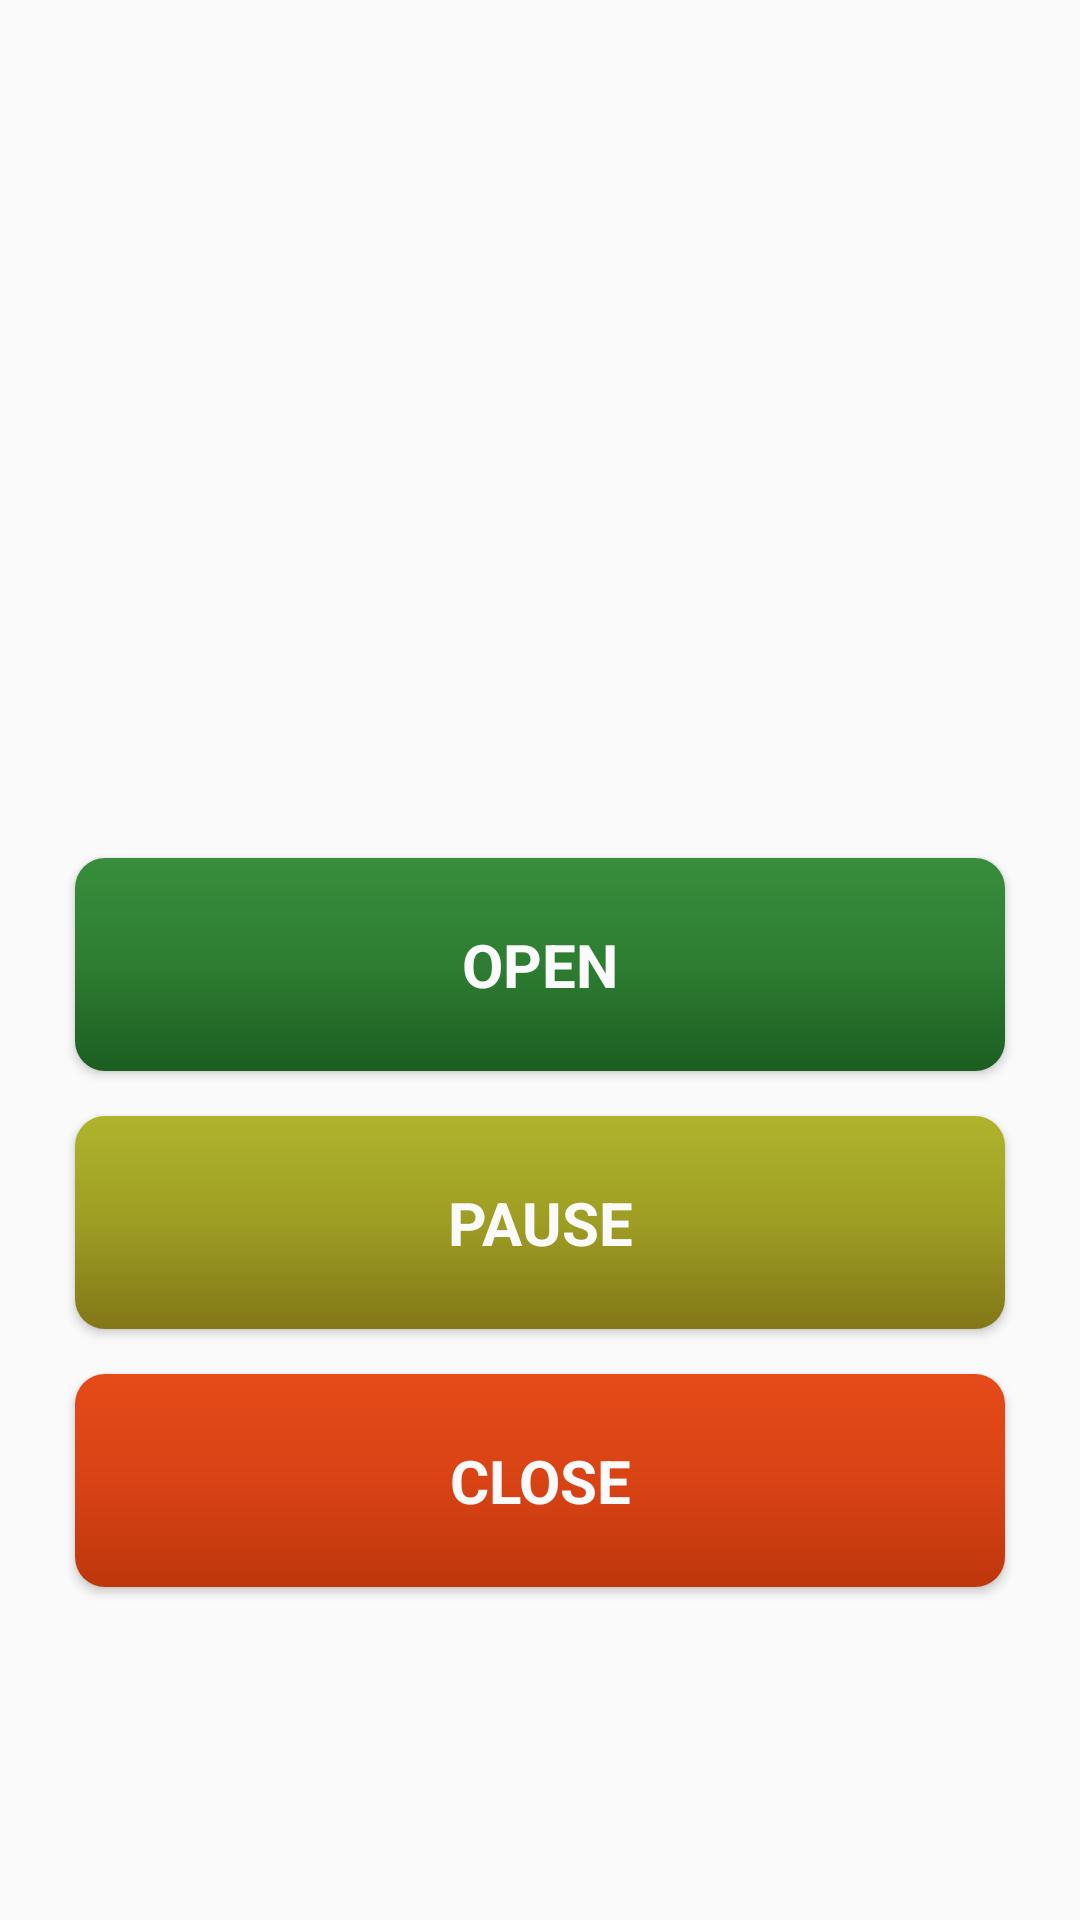

Produce the Android XML layout that renders to this screen, including the resource entries it uses.
<!-- AndroidManifest.xml: application theme AppTheme -->
<!-- res/layout/fragment_control.xml -->
<?xml version="1.0" encoding="utf-8"?>
<LinearLayout
    xmlns:android="http://schemas.android.com/apk/res/android"
    xmlns:tools="http://schemas.android.com/tools"
    android:layout_width="match_parent"
    android:layout_height="match_parent"
    tools:context="com.thirteendollars.hopener.activity.MainActivity"
    android:orientation="vertical"
    >

    <android.support.v4.view.ViewPager
        android:id="@+id/device_pager"
        android:layout_width="match_parent"
        android:layout_height="0dp"
        android:layout_weight="0.25"/>

    <LinearLayout
        android:orientation="vertical"
        android:layout_width="match_parent"
        android:layout_height="0dp"
        android:gravity="center"
        android:layout_weight="0.75">

        <Button
            android:id="@+id/open_button"
            android:text="open"
            style="@style/ControlButton"
            android:layout_width="match_parent"
            android:layout_height="wrap_content"
            android:background="@drawable/open_button"/>

        <Button
            android:id="@+id/pause_button"
            android:text="pause"
            style="@style/ControlButton"
            android:layout_width="match_parent"
            android:layout_height="wrap_content"
            android:background="@drawable/pause_button"/>

        <Button
            android:id="@+id/close_button"
            android:text="close"
            style="@style/ControlButton"
            android:layout_width="match_parent"
            android:layout_height="wrap_content"
            android:background="@drawable/close_button"/>

    </LinearLayout>

</LinearLayout>
<!-- resources referenced by this layout -->
<resources>
  <!-- drawable close_button (drawable) -->
  <?xml version="1.0" encoding="utf-8"?>
  <shape xmlns:android="http://schemas.android.com/apk/res/android">
      <gradient
          android:startColor="#E64A19"
          android:centerColor="#D84315"
          android:endColor="#BF360C"
          android:angle="270"
          />
      <corners android:radius="10dp"/>
  </shape>
  <!-- drawable open_button (drawable) -->
  <?xml version="1.0" encoding="utf-8"?>
  <shape xmlns:android="http://schemas.android.com/apk/res/android">
      <gradient
          android:startColor="#388E3C"
          android:centerColor="#2E7D32"
          android:endColor="#1B5E20"
          android:angle="270"
          />
      <corners android:radius="10dp"/>
  </shape>
  <!-- drawable pause_button (drawable) -->
  <?xml version="1.0" encoding="utf-8"?>
  <shape xmlns:android="http://schemas.android.com/apk/res/android">
      <gradient
          android:startColor="#AFB42B"
          android:centerColor="#9E9D24"
          android:endColor="#827717"
          android:angle="270"
          />
      <corners android:radius="10dp"/>
  </shape>
  <style name="ControlButton">
          <item name="android:textSize">20dp</item>
          <item name="android:layout_gravity">center</item>
          <item name="android:layout_marginLeft">25dp</item>
          <item name="android:layout_marginRight">25dp</item>
          <item name="android:layout_marginTop">15dp</item>
          <item name="android:padding">22dp</item>
          <item name="android:textColor">@color/colorAccent</item>
          <item name="android:textStyle">bold</item>
          <item name="android:fontFamily">sans-serif</item>
      </style>
  <style name="AppTheme" parent="Theme.AppCompat.Light.NoActionBar">
          <item name="colorPrimary">@color/colorPrimary</item>
          <item name="colorPrimaryDark">@color/colorPrimaryDark</item>
          <item name="colorAccent">@color/colorAccent</item>
      </style>
  <color name="colorAccent">#FAFAFA</color>
  <color name="colorPrimary">#757575</color>
  <color name="colorPrimaryDark">#424242</color>
</resources>
